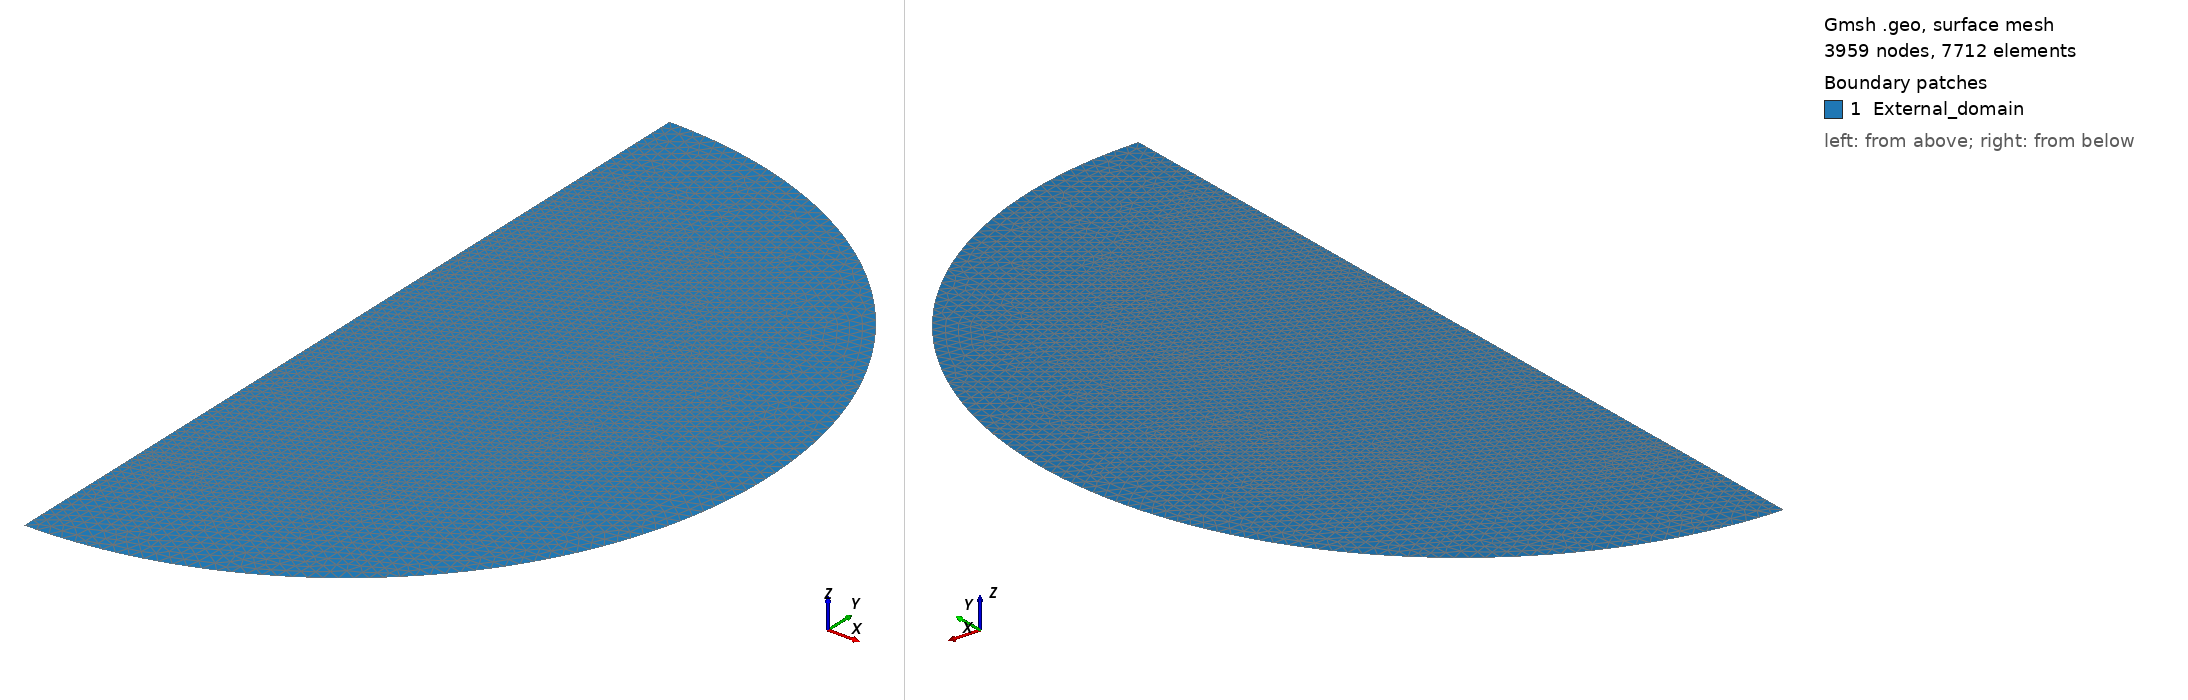

Gmsh geometry script, surface-meshed: 3959 nodes, 7712 surface elements. Boundary patches (legend numbers): 1 External_domain. Left view from above one corner, right view from below the opposite corner. Legend entries are the model's physical surfaces. The drawing asked Gmsh for element sizes between 1% and 20% of the model's largest extent; the script's own settings can give other sizes.

=== translation_rotation_hollow_cylinders_2D_R2_ext.geo (drawn) ===
// Gmsh project created on Wed Nov  5 23:07:29 2025
SetFactory("OpenCASCADE");


// === VARIABLES DEFINITION ===
// External domain
R_Omega = 0.17408900489404838;

// Mesh caracteristics
Ngamma = 109;
minSize = 0.0003;
maxSize = 0.005;

// === END OF VARIABLES DECLARATION ===


// External domain
// Defining the points of the domain
Point(1) = {0, 0, 0};
Point(2) = {0, -R_Omega, 0};
Point(3) = {0, R_Omega, 0};

// Creating the semi-circle
Line(1) = {1, 3};
Circle(2) = {3, 1, 2};
Line(3) = {2, 1};

// Creating the surface
Curve Loop(1) = {1, 2, 3};
Plane Surface(1) = {1};

Point{1} In Surface{1};

// Creating the physical things
Physical Surface("External_domain", 303) = {1};
Physical Curve("External_boundary", 201) = {2};
Physical Point(0) = {1};


// === DEFINING THE MESH ===
// Number of points on the boundary line of the domain
Transfinite Curve(2) = Ngamma Using Progression 1;

Field[1] = Distance;
Field[1].PointsList = {1};

Field[2] = Threshold;
Field[2].InField = 1;
Field[2].DistMin = 0;
Field[2].DistMax = R_Omega;
Field[2].SizeMin = minSize;
Field[2].SizeMax = maxSize;

Background Field = 2;
